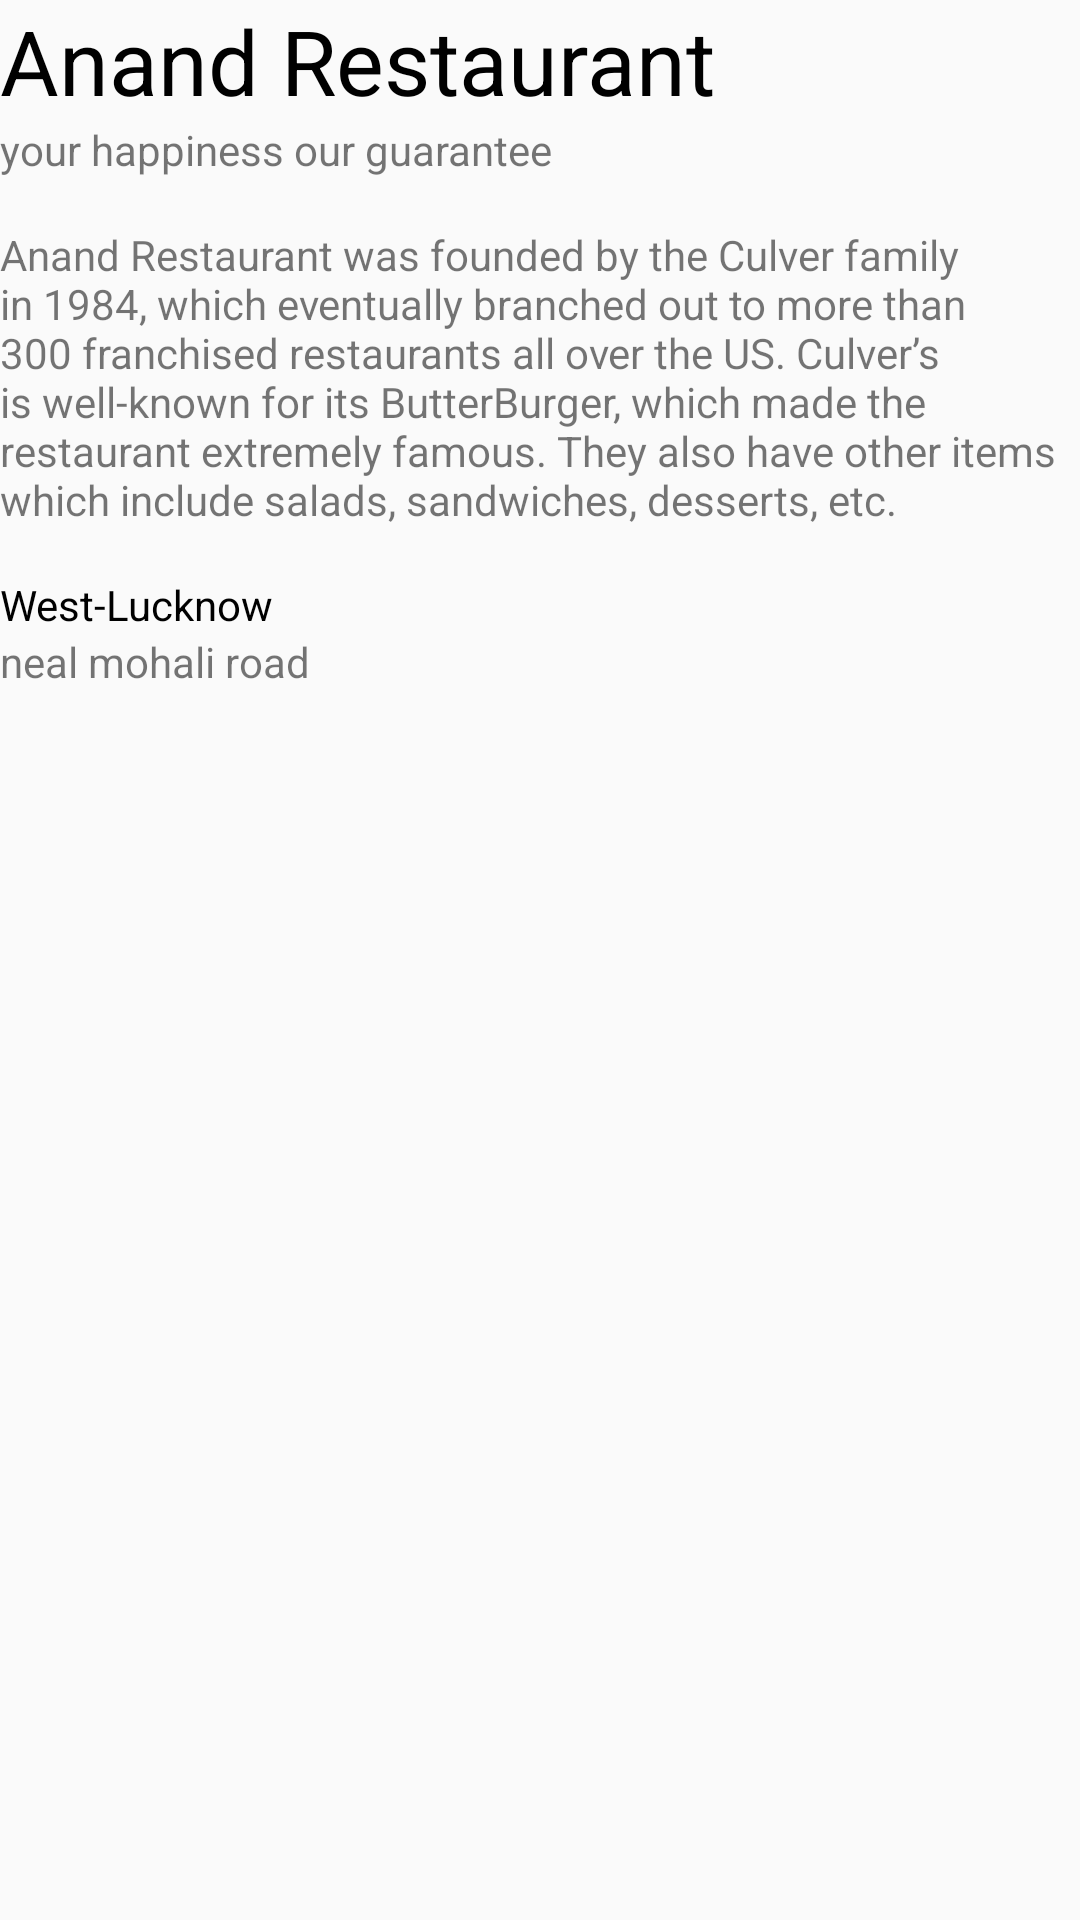

Write the Android layout XML for this screen, with the resource values it uses.
<!-- AndroidManifest.xml: application theme AppTheme -->
<!-- res/layout/fragment_restaurant_info.xml -->
<?xml version="1.0" encoding="utf-8"?>
<ScrollView
    android:layout_marginBottom="50dp"
    android:layout_below="@id/restaurant_image"
    android:layout_width="match_parent"
    android:layout_height="wrap_content"
    xmlns:android="http://schemas.android.com/apk/res/android">
    <LinearLayout
        android:orientation="vertical"
        android:layout_width="match_parent"
        android:layout_height="wrap_content">
        <TextView
            android:id="@+id/restaurant_title"
            android:textColor="@color/text_colour_black"
            android:textSize="30dp"
            android:text="Anand Restaurant"
            android:layout_width="match_parent"
            android:layout_height="wrap_content" />
        <TextView
            android:id="@+id/restaurant_tag_line"
            android:text="your happiness our guarantee"
            android:layout_width="match_parent"
            android:layout_height="wrap_content" />
        <TextView
            android:layout_marginTop="@dimen/activity_horizontal_margin"
            android:text="Anand Restaurant was founded by the Culver family in 1984, which eventually branched out to more than 300 franchised restaurants all over the US. Culver’s is well-known for its ButterBurger, which made the restaurant extremely famous. They also have other items which include salads, sandwiches, desserts, etc."
            android:id="@+id/restaurant_description"
            android:layout_width="match_parent"
            android:layout_height="wrap_content" />
        <TextView
            android:layout_marginTop="@dimen/activity_horizontal_margin"
            android:text="West-Lucknow"
            android:id="@+id/restaurant_location_head"
            android:textColor="@color/text_colour_black"
            android:layout_width="match_parent"
            android:layout_height="wrap_content" />
        <TextView
            android:id="@+id/restaurant_location_description"
            android:text="neal mohali road"
            android:layout_width="match_parent"
            android:layout_height="wrap_content" />
    </LinearLayout>
</ScrollView>
<!-- resources referenced by this layout -->
<resources>
  <color name="text_colour_black">#000000</color>
  <dimen name="activity_horizontal_margin">16dp</dimen>
  <style name="AppTheme" parent="Theme.AppCompat.Light.DarkActionBar">
          
          <item name="colorPrimary">@color/colorPrimary</item>
          <item name="colorPrimaryDark">@color/colorPrimaryDark</item>
          <item name="colorAccent">@color/colorAccent</item>
      </style>
  <color name="colorPrimary">#a00037</color>
  <color name="colorPrimaryDark">#a00037</color>
  <color name="colorAccent">#ff5c8d</color>
</resources>
